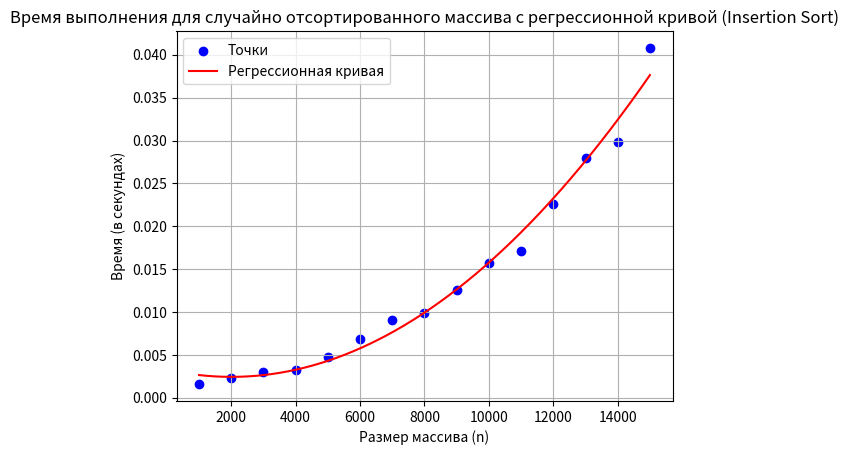

Generate this figure with matplotlib:
import numpy as np
import matplotlib.pyplot as plt
from numpy.polynomial import Polynomial

# Данные для случайно отсортированного массива
sizes = np.array([1000, 2000, 3000, 4000, 5000, 6000, 7000, 8000, 9000, 10000, 11000, 12000, 13000, 14000, 15000])
random_sorted_times = np.array([0.001581, 0.002297, 0.002996, 0.003242, 0.004782, 0.006893, 0.009093, 0.009871, 0.012591, 0.015686, 0.017060, 0.022549, 0.028010, 0.029843, 0.040771])

# Построение регрессионной кривой (многочлен степени 2)
p = Polynomial.fit(sizes, random_sorted_times, deg=2)
sizes_smooth = np.linspace(sizes.min(), sizes.max(), 500)
random_sorted_times_smooth = p(sizes_smooth)

# Построение графика
plt.figure()
plt.scatter(sizes, random_sorted_times, color='blue', label='Точки')  # Точки
plt.plot(sizes_smooth, random_sorted_times_smooth, color='red', label='Регрессионная кривая')  # Кривая

# Настройка графика
plt.title('Время выполнения для случайно отсортированного массива с регрессионной кривой (Insertion Sort)')
plt.xlabel('Размер массива (n)')
plt.ylabel('Время (в секундах)')
plt.grid(True)
plt.legend()

# Показать график
plt.show()
